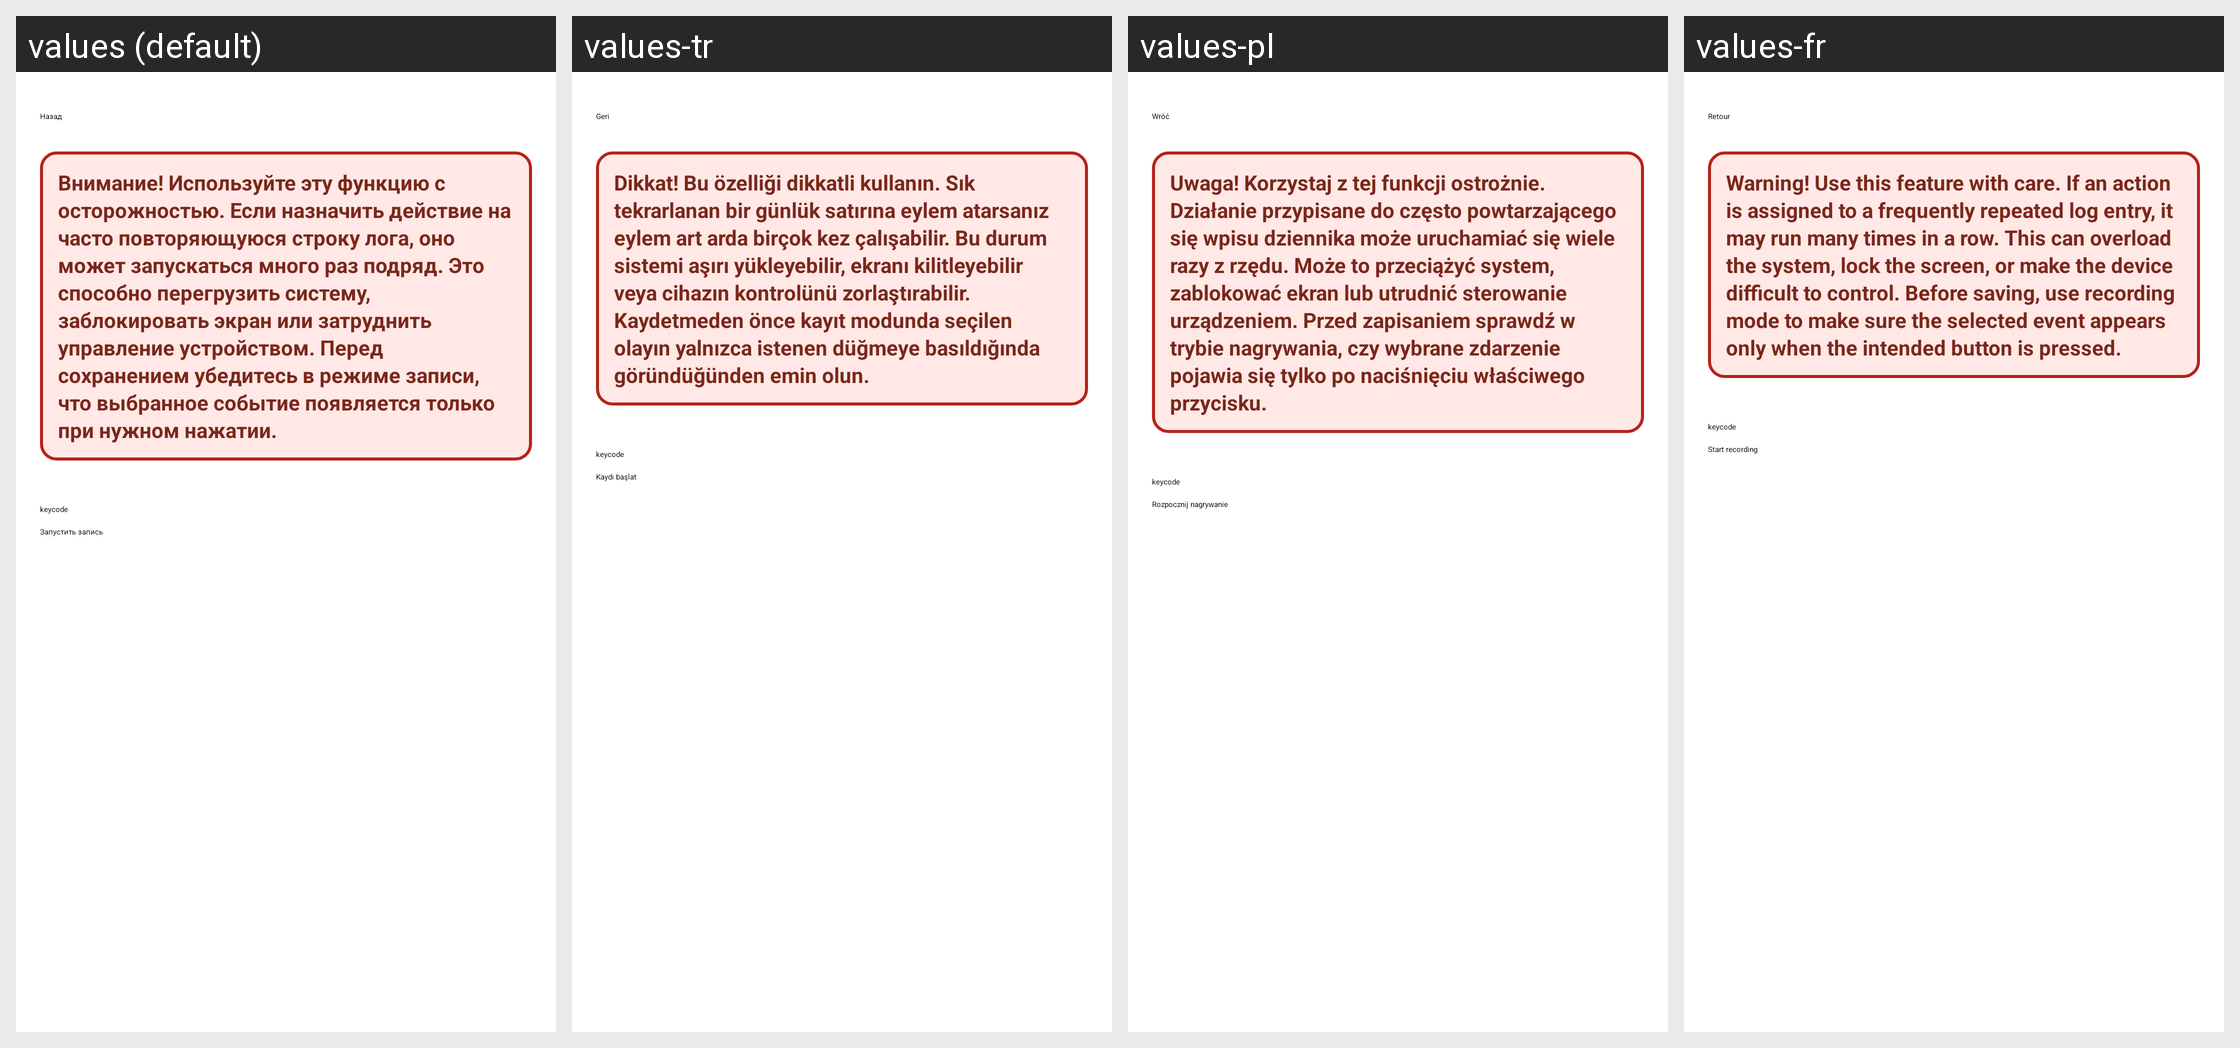

The same Android screen rendered under several of its app's locales, left to right. List the strings drawn on it with the default value and each locale's translation.
Android screen res/layout/fragment_log_keycode.xml rendered under 4 locales, left to right: values (default), values-tr, values-pl, values-fr. Device: Nexus 5 (rendered at 1080×1920; each locale shown at half size, 540×960, under a caption strip naming it); theme Theme.NaviStart.
Other locales in the repository, not shown: values-ar, values-en, values-es, values-it.
Strings drawn on this screen, with the default value and each locale's value (text and hints the layout hard-codes, and strings that could not be matched under every locale, appear in the picture but are not listed):

b_back
  values: Назад
  values-tr: Geri
  values-pl: Wróć
  values-fr: Retour

log_keycode_warning
  values: Внимание! Используйте эту функцию с осторожностью. Если назначить действие на часто повторяющуюся строку лога, оно может запускаться много раз подряд. Это способно перегрузить систему, заблокировать экран или затруднить управление устройством. Перед сохранением убедитесь в режиме записи, что выбранное событие появляется только при нужном нажатии.
  values-tr: Dikkat! Bu özelliği dikkatli kullanın. Sık tekrarlanan bir günlük satırına eylem atarsanız eylem art arda birçok kez çalışabilir. Bu durum sistemi aşırı yükleyebilir, ekranı kilitleyebilir veya cihazın kontrolünü zorlaştırabilir. Kaydetmeden önce kayıt modunda seçilen olayın yalnızca istenen düğmeye basıldığında göründüğünden emin olun.
  values-pl: Uwaga! Korzystaj z tej funkcji ostrożnie. Działanie przypisane do często powtarzającego się wpisu dziennika może uruchamiać się wiele razy z rzędu. Może to przeciążyć system, zablokować ekran lub utrudnić sterowanie urządzeniem. Przed zapisaniem sprawdź w trybie nagrywania, czy wybrane zdarzenie pojawia się tylko po naciśnięciu właściwego przycisku.
  values-fr: Warning! Use this feature with care. If an action is assigned to a frequently repeated log entry, it may run many times in a row. This can overload the system, lock the screen, or make the device difficult to control. Before saving, use recording mode to make sure the selected event appears only when the intended button is pressed.

log_keycode_start
  values: Запустить запись
  values-tr: Kaydı başlat
  values-pl: Rozpocznij nagrywanie
  values-fr: Start recording
